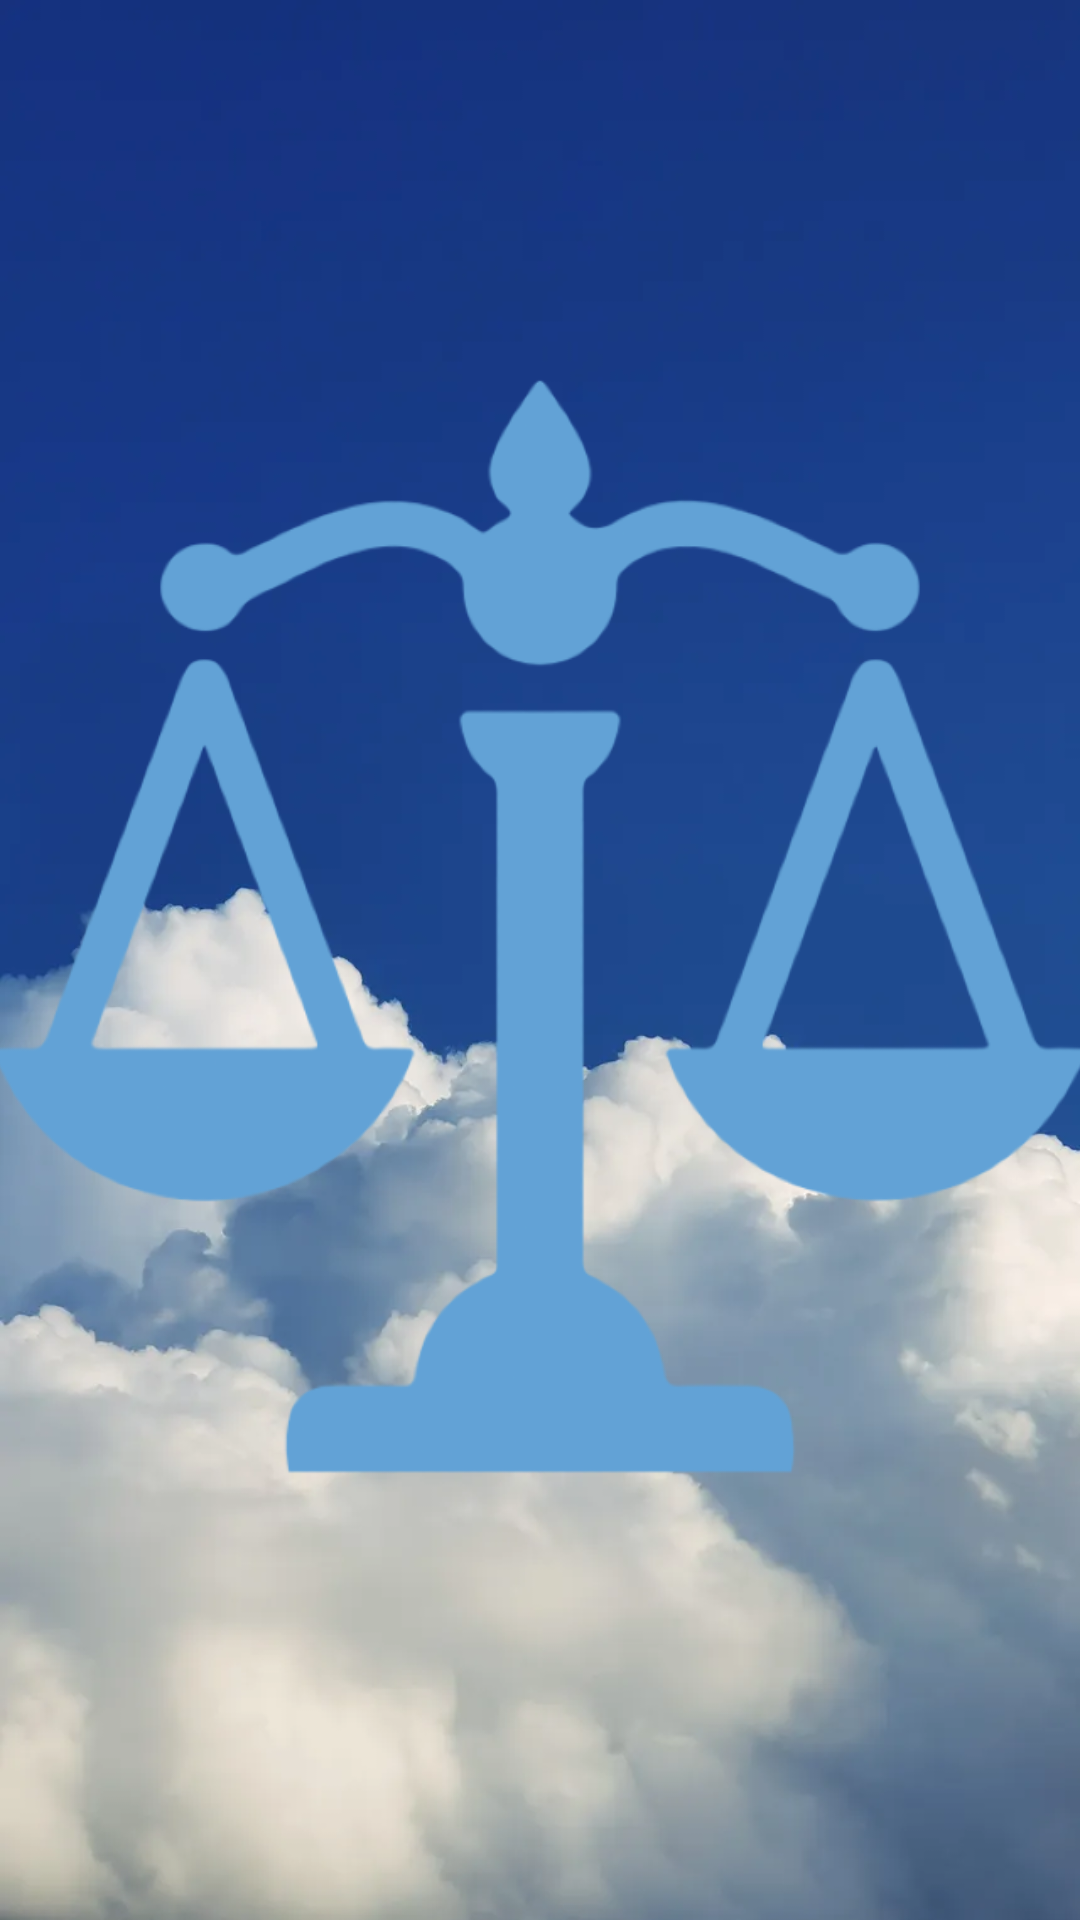

Layout XML and referenced resources for this Android screen:
<!-- AndroidManifest.xml: application theme Theme.IHM2 -->
<!-- res/layout/activity_main.xml -->
<?xml version="1.0" encoding="utf-8"?>
<androidx.constraintlayout.widget.ConstraintLayout xmlns:android="http://schemas.android.com/apk/res/android"
    xmlns:app="http://schemas.android.com/apk/res-auto"
    xmlns:tools="http://schemas.android.com/tools"
    android:id="@+id/main"
    android:layout_width="match_parent"
    android:layout_height="match_parent"
    android:background="@drawable/nubes3"
    tools:context=".MainActivity">


    <LinearLayout
        android:layout_width="match_parent"
        android:layout_height="match_parent"
        android:orientation="vertical">

        <ImageView
            android:id="@+id/imageView4"
            android:layout_width="450dp"
            android:layout_height="450dp"
            android:layout_gravity="center"
            android:layout_marginTop="100dp"
            app:srcCompat="@drawable/pngegg" />

        <ProgressBar
            android:id="@+id/progressBar2"
            style="?android:attr/progressBarStyle"
            android:layout_width="match_parent"
            android:layout_height="wrap_content"
            android:indeterminateDrawable="@drawable/progreso" />
    </LinearLayout>
</androidx.constraintlayout.widget.ConstraintLayout>
<!-- resources referenced by this layout -->
<resources>
  <!-- drawable nubes3: png bitmap (drawable, 323425 bytes) -->
  <!-- drawable pngegg: png bitmap (drawable, 71654 bytes) -->
  <!-- drawable progreso (drawable) -->
  <layer-list xmlns:android="http://schemas.android.com/apk/res/android">
      
      <item android:id="@android:id/background">
          <shape android:shape="ring">
              <size
                  android:width="6dp"
                  android:height="6dp" />
              <solid android:color="#5254E8" />
          </shape>
      </item>
  
      
      <item android:id="@android:id/progress">
          <rotate
              android:fromDegrees="0"
              android:toDegrees="360">
              <shape android:shape="ring">
                  <size
                      android:width="6dp"
                      android:height="6dp" />
                  <gradient
                      android:type="sweep"
                      android:useLevel="true"
                      android:startColor="#9F98F3"
                      android:endColor="#D3D3D3"
                      android:angle="0" />
              </shape>
          </rotate>
      </item>
  </layer-list>
  <style name="Theme.IHM2" parent="Base.Theme.IHM2" />
  <style name="Base.Theme.IHM2" parent="Theme.Material3.DayNight.NoActionBar">
          
          
      </style>
</resources>
